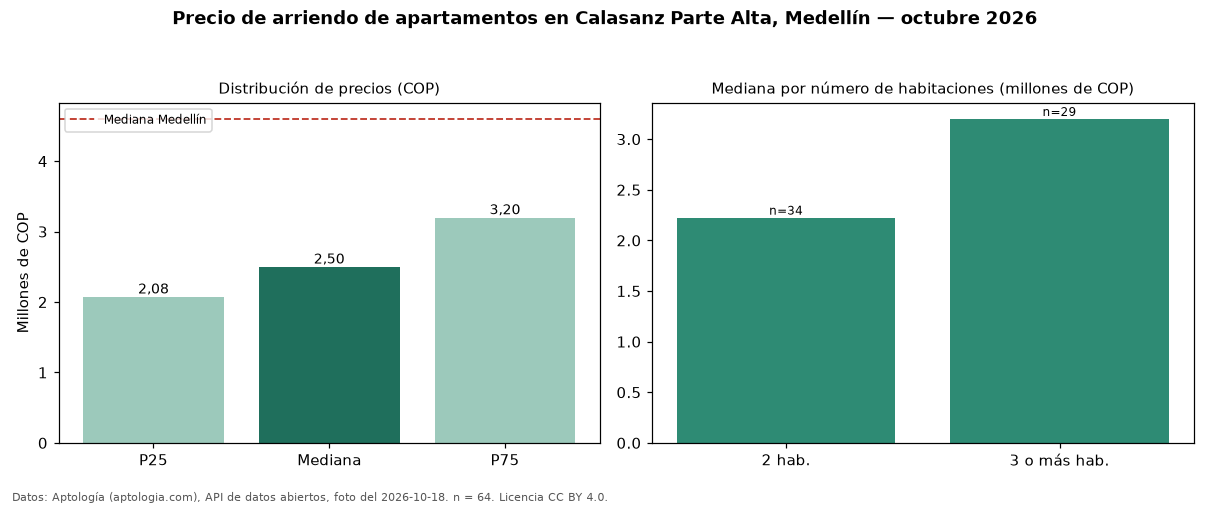

The file beside this chart, header and first rows:
seccion, metrica, valor_cop, n
precio, p25, 2075000, 64
precio, mediana, 2500000, 64
precio, p75, 3200000, 64
precio, minimo, 1500000, 64
precio, maximo, 4400000, 64
parqueadero, avisos_con_parqueadero, 37, 64
parqueadero, mediana_con_parqueadero, 2850000, 37
habitaciones, 2, 2225000, 34
habitaciones, 3+, 3200000, 29
ciudad, mediana_ciudad, 4600000, 
fuente, fecha_foto, 2026-10-18, 
fuente, atribucion, https://www.aptologia.com/arriendo/medel…, 
